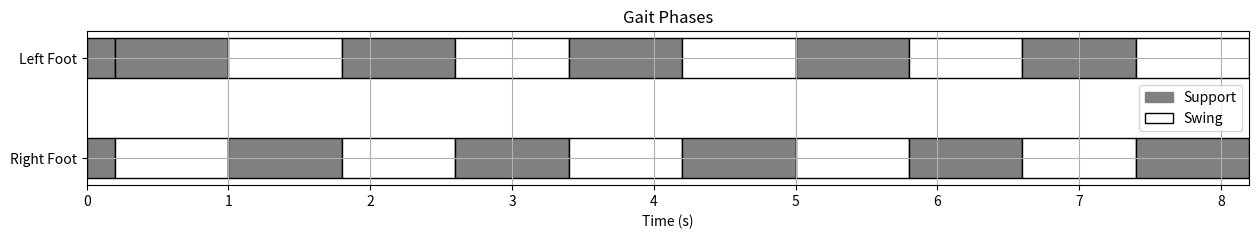

Recreate this plot in Python.
import numpy as np
import matplotlib.pyplot as plt

class GaitPlanner:
    def __init__(self, double_support_time, single_support_time, step_length, step_width, num_steps):
        """
        Parameters:
          double_support_time: Duration (seconds) of the initial double-support phase.
          single_support_time: Duration (seconds) of each single-support phase.
          step_length: Forward distance (meters) each swing foot travels.
          step_width: Lateral distance (meters) between the feet.
          num_steps: Total number of single-support steps to plan.
        """
        self.double_support_time = double_support_time
        self.single_support_time = single_support_time
        self.step_length = step_length
        self.step_width = step_width
        self.num_steps = num_steps

        # Initialize foot positions.
        self.left_foot_pos = np.array([0.0, -step_width])
        self.right_foot_pos = np.array([0.0, step_width])

        self.current_time = 0.0
        self.phases = []  # List to store the planned phases

    def plan_gait(self):
        self.phases = []
        # First add a double support phase.
        self.phases.append({
            "start_time": self.current_time,
            "end_time": self.current_time + self.double_support_time,
            "left_foot": self.left_foot_pos.copy(),
            "right_foot": self.right_foot_pos.copy(),
            "support_leg": "both"
        })
        self.current_time += self.double_support_time

        # Now add single support phases, alternating support legs.
        for i in range(self.num_steps):
            support_leg = "left" if i % 2 == 0 else "right"
            # Append the phase using the current foot positions.
            self.phases.append({
                "start_time": self.current_time,
                "end_time": self.current_time + self.single_support_time,
                "left_foot": self.left_foot_pos.copy(),
                "right_foot": self.right_foot_pos.copy(),
                "support_leg": support_leg
            })
            self.current_time += self.single_support_time

            # After the first step the step increment is doubled.
            step_increment = self.step_length if i == 0 else 2 * self.step_length

            # Update the swing foot position based on the step_increment.
            if support_leg == "left":
                # Left is support; update right foot.
                self.right_foot_pos += np.array([step_increment, 0.0])
            elif support_leg == "right":
                # Right is support; update left foot.
                self.left_foot_pos += np.array([step_increment, 0.0])
        return self.phases

    def plot_gait(self):
        import matplotlib.patches as mpatches
        fig, ax = plt.subplots(figsize=(15, 2))
        
        # Define y positions and bar height for the two foot rows.
        left_y = 10
        right_y = 5
        height = 2
        
        # Determine overall time span.
        start_time = min(phase["start_time"] for phase in self.phases)
        end_time = max(phase["end_time"] for phase in self.phases)
        
        # Plot each phase as a horizontal bar on both rows.
        for phase in self.phases:
            t0 = phase["start_time"]
            duration = phase["end_time"] - phase["start_time"]
            support_leg = phase["support_leg"]
            
            if support_leg == "left":
                left_color = "grey"   # left foot in contact
                right_color = "white" # right foot swinging
            elif support_leg == "right":
                left_color = "white"  # left foot swinging
                right_color = "grey"  # right foot in contact
            elif support_leg == "both":
                left_color = right_color = "grey"
            else:
                left_color = right_color = "white"
            
            ax.broken_barh([(t0, duration)], (left_y, height), facecolors=left_color, edgecolors="black")
            ax.broken_barh([(t0, duration)], (right_y, height), facecolors=right_color, edgecolors="black")

        ax.set_xlabel("Time (s)")
        ax.set_xlim(start_time, end_time)
        ax.set_yticks([left_y + height/2, right_y + height/2])
        ax.set_yticklabels(["Left Foot", "Right Foot"])
        ax.set_title("Gait Phases")
        ax.grid(True)
        
        grey_patch = mpatches.Patch(color="grey", label="Support")
        white_patch = mpatches.Patch(facecolor="white", edgecolor="black", label="Swing")
        ax.legend(handles=[grey_patch, white_patch])
        
        plt.show()

if __name__ == "__main__":
    # Parameters for the gait
    double_support_time = 0.2   # seconds
    single_support_time = 0.8   # seconds per step
    step_length = 0.3           # meters forward per step
    step_width = 0.2            # lateral separation between the feet
    num_steps = 10              # number of single support steps to plan

    planner = GaitPlanner(double_support_time, single_support_time, step_length, step_width, num_steps)
    planner.plan_gait()
    planner.plot_gait()
